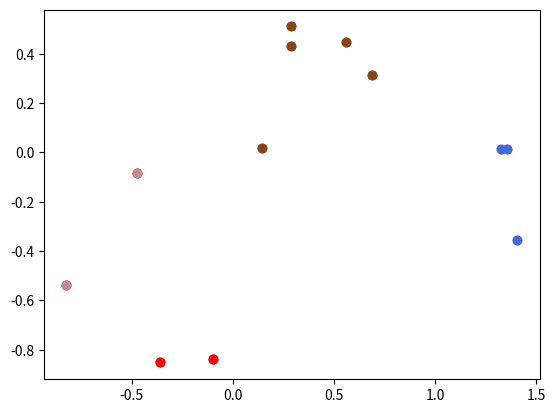

Here is the Python script that generated this plot:
import itertools
import random

import numpy as np
import matplotlib.pyplot as plt
from scipy.spatial.distance import pdist
from scipy.cluster.hierarchy import linkage, fcluster
import matplotlib.colors as colors


class Agglomerative():

    def __init__(self, ks, user_amount: int):
        self.x = None
        self.labels = np.zeros((user_amount, len(ks)))
        self.ks = ks

    def fit(self, x):
        link = linkage(pdist(x), method='complete')
        for i in range(len(self.ks)):
            self.labels[:, i] = fcluster(link, self.ks[i], criterion='maxclust')

        self.x = x

    def get_labels(self):
        return self.labels

    def graph(self, labels=None):
        if labels is None:
            labels = self.labels

        for i in range(len(self.ks)):
            for j in range(self.ks[i]):
                c = list(colors.cnames.values())[j + 120]
                filtered_label = self.x[labels[:, i] == j + 1]
                plt.scatter(filtered_label[:, 0], filtered_label[:, 1], color=c)

            plt.show()


# Tests
if __name__ == '__main__':
    seed = random.randint(0, 1000)
    np.random.seed(seed)
    print('seed: ' + str(seed))
    data = np.random.rand(12, 2)
    data[0:4] = data[0:4] - [1, 1]
    data[4:8] = data[4:8] + [0.5, -0.5]

    model = Agglomerative([2, 3, 4], len(data))
    model.fit(data)

    model.graph()


